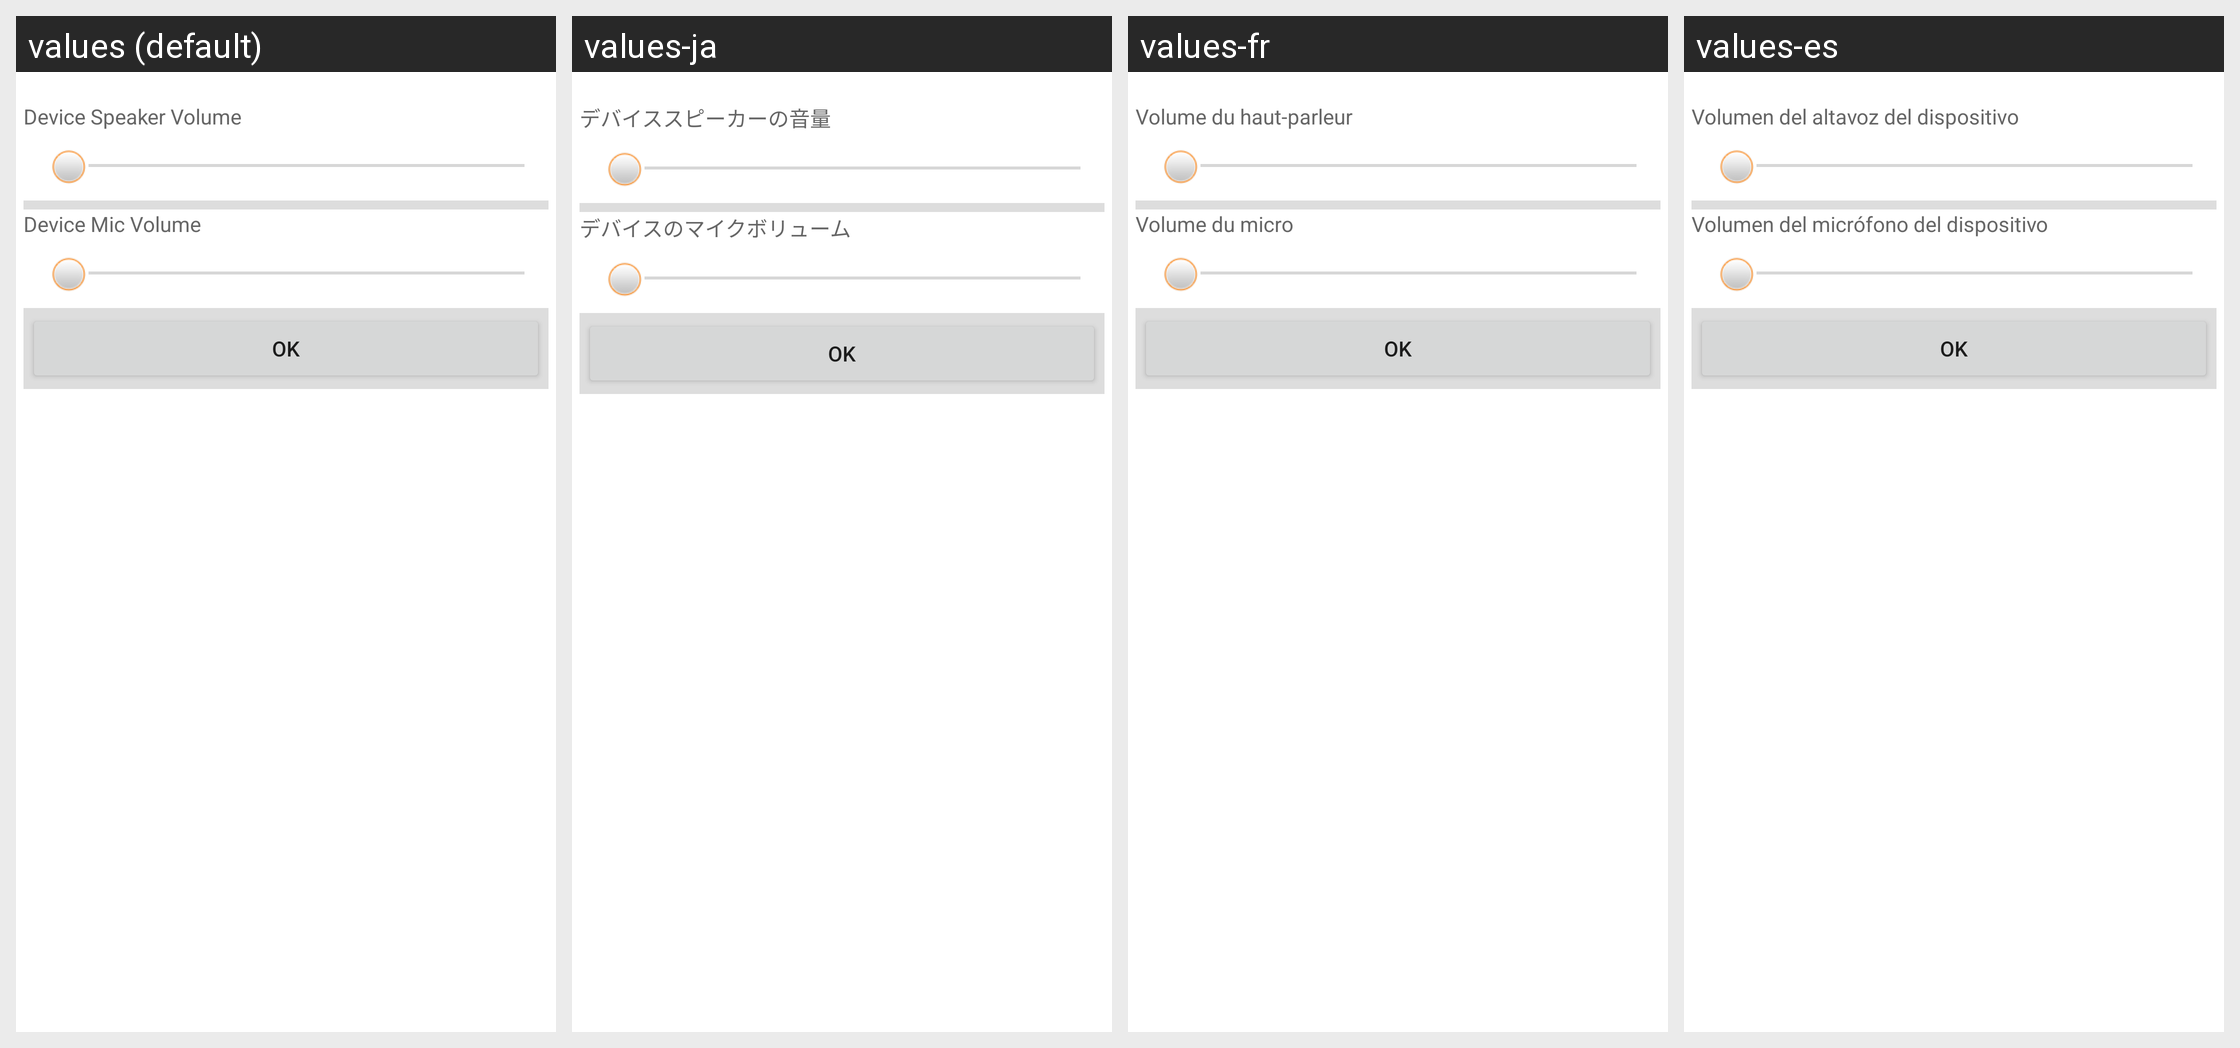

The same Android screen rendered under several of its app's locales, left to right. List the strings drawn on it with the default value and each locale's translation.
Android screen res/layout/manage_device_volume.xml rendered under 4 locales, left to right: values (default), values-ja, values-fr, values-es. Device: Nexus 5 (rendered at 1080×1920; each locale shown at half size, 540×960, under a caption strip naming it); theme Theme.MaterialComponents.DayNight.NoActionBar.
Other locales in the repository, not shown: values-it, values-zh-rCN, values-zh-rHK, values-zh-rTW.
Strings drawn on this screen, with the default value and each locale's value (text and hints the layout hard-codes, and strings that could not be matched under every locale, appear in the picture but are not listed):

page10_txtSPVolumeSetting
  values: Device Speaker Volume
  values-ja: デバイススピーカーの音量
  values-fr: Volume du haut-parleur
  values-es: Volumen del altavoz del dispositivo

page10_txtMICVolumeSetting
  values: Device Mic Volume
  values-ja: デバイスのマイクボリューム
  values-fr: Volume du micro
  values-es: Volumen del micrófono del dispositivo

ok
  values: Ok
  values-ja: Ok
  values-fr: Ok
  values-es: Ok
